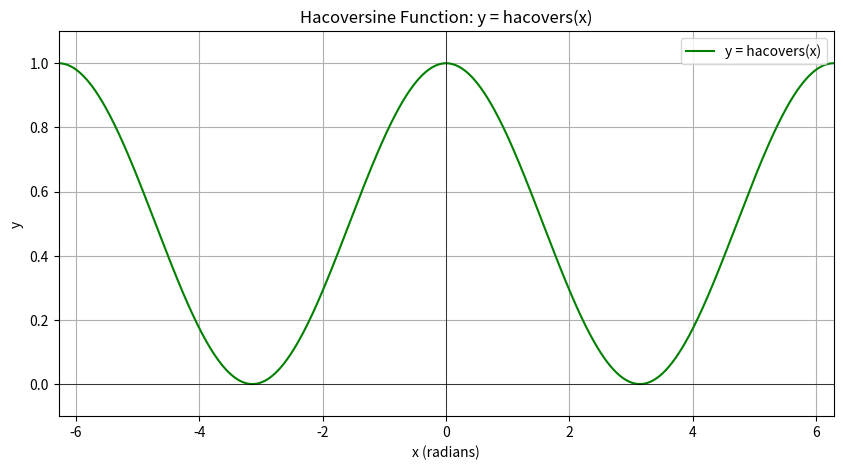

Here is the Python script that generated this plot:
import numpy as np
import matplotlib.pyplot as plt

# Define the hacoversine function
def hacoversine_function(x):
    return (1 + np.cos(x)) / 2  # y = (1 + cos(x)) / 2

# Print the equation for the hacoversine function
print("Hacoversine Function:")
print("Equation: y = hacovers(x) = (1 + cos(x)) / 2")

# Generate x values for the hacoversine function
x_vals = np.linspace(-2 * np.pi, 2 * np.pi, 500)  # Domain: -2π to 2π

# Create the plot
plt.figure(figsize=(10, 5))
plt.plot(x_vals, hacoversine_function(x_vals), label='y = hacovers(x)', color='green')
plt.title('Hacoversine Function: y = hacovers(x)')
plt.xlabel('x (radians)')
plt.ylabel('y')
plt.axhline(0, color='black', linewidth=0.5)
plt.axvline(0, color='black', linewidth=0.5)
plt.grid(True)
plt.ylim(-0.1, 1.1)  # Limit y-axis to show relevant range
plt.xlim(-2 * np.pi, 2 * np.pi)

# Display the plot
plt.legend()
plt.show()
